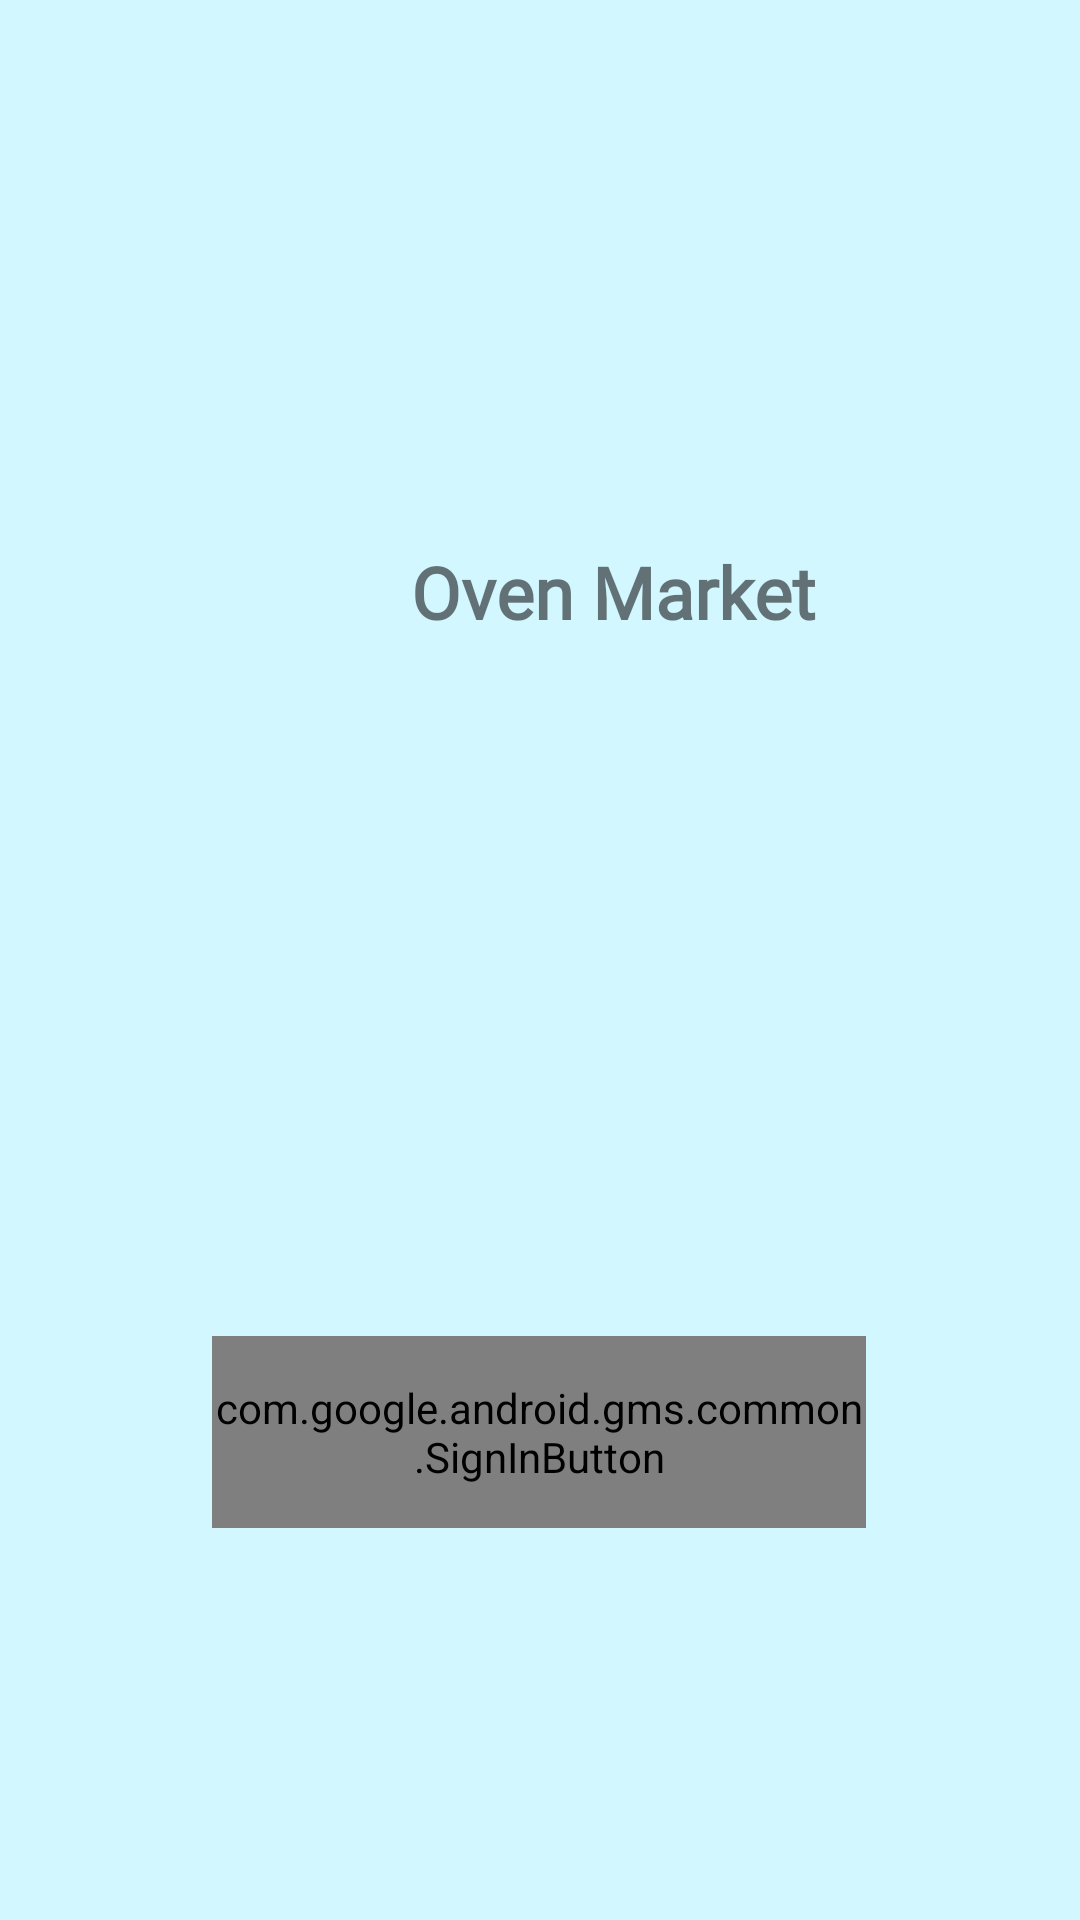

Produce the Android XML layout that renders to this screen, including the resource entries it uses.
<!-- AndroidManifest.xml: application theme Theme.OvenMarket -->
<!-- res/layout/login.xml -->
<?xml version="1.0" encoding="utf-8"?>
<androidx.constraintlayout.widget.ConstraintLayout xmlns:android="http://schemas.android.com/apk/res/android"
    xmlns:app="http://schemas.android.com/apk/res-auto"
    xmlns:tools="http://schemas.android.com/tools"
    android:layout_width="match_parent"
    android:layout_height="match_parent"
    android:background="#D3F7FF"
    tools:context=".LoginActivity">

    <TextView
        android:id="@+id/title"
        android:layout_width="wrap_content"
        android:layout_height="wrap_content"
        android:layout_marginEnd="88dp"
        android:fontFamily="@font/jalnan"
        android:text="Oven Market"
        android:textSize="24sp"
        android:textStyle="bold"
        app:layout_constraintBottom_toBottomOf="@+id/imageView"
        app:layout_constraintEnd_toEndOf="parent"
        app:layout_constraintTop_toTopOf="@+id/imageView"
        app:layout_constraintVertical_bias="0.421" />

    <ImageView
        android:id="@+id/imageView"
        android:layout_width="60dp"
        android:layout_height="56dp"
        app:layout_constraintBottom_toBottomOf="parent"
        app:layout_constraintEnd_toStartOf="@+id/title"
        app:layout_constraintHorizontal_bias="0.77"
        app:layout_constraintStart_toStartOf="parent"
        app:layout_constraintTop_toTopOf="parent"
        app:layout_constraintVertical_bias="0.293"
        app:srcCompat="@drawable/oven" />

    <com.google.android.gms.common.SignInButton
        android:id="@+id/googleSignInBtn"
        android:layout_width="218dp"
        android:layout_height="64dp"
        android:layout_centerInParent="true"
        android:layout_marginTop="232dp"
        app:layout_constraintEnd_toEndOf="parent"
        app:layout_constraintHorizontal_bias="0.497"
        app:layout_constraintStart_toStartOf="parent"
        app:layout_constraintTop_toBottomOf="@+id/title">

    </com.google.android.gms.common.SignInButton>


</androidx.constraintlayout.widget.ConstraintLayout>
<!-- resources referenced by this layout -->
<resources>
  <style name="Theme.OvenMarket" parent="Theme.MaterialComponents.DayNight.DarkActionBar">
          
          <item name="colorPrimary">@color/purple_500</item>
          <item name="colorPrimaryVariant">@color/purple_700</item>
          <item name="colorOnPrimary">@color/white</item>
          
          <item name="colorSecondary">@color/teal_200</item>
          <item name="colorSecondaryVariant">@color/teal_700</item>
          <item name="colorOnSecondary">@color/black</item>
          
          <item name="android:statusBarColor">?attr/colorPrimaryVariant</item>
          
      </style>
  <color name="purple_500">#FF6200EE</color>
  <color name="purple_700">#FF3700B3</color>
  <color name="white">#FFFFFFFF</color>
  <color name="teal_200">#FF03DAC5</color>
  <color name="teal_700">#FF018786</color>
  <color name="black">#FF000000</color>
</resources>
